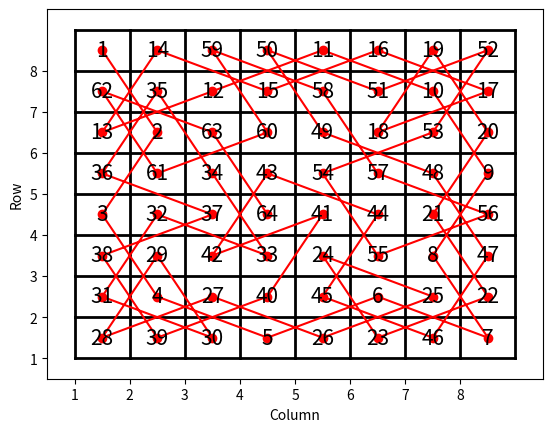

Source code (Python):
import random

import numpy as np
from matplotlib import pyplot as plt


class Cell:
    def __init__(self, x, y):
        self.x = x
        self.y = y


BOARD_SIZE = 8

MOVE_X = [2, 1, -1, -2, -2, -1, 1, 2]
MOVE_Y = [1, 2, 2, 1, -1, -2, -2, -1]


def within_board(board, x, y):
    n = len(board)
    return (x >= 0 and y >= 0) and (x < n and y < n)


def isempty(board, x, y):
    n = len(board)
    return (within_board(board, x, y)) and (board[x][y] < 0)


def getDegree(board, x, y):
    n = len(board)
    count = 0
    for i in range(n):
        if isempty(board, (x + MOVE_X[i]), (y + MOVE_Y[i])):
            count += 1
    return count


def nextMove(board, cell):
    n = len(board)
    min_deg_idx = -1
    c = 0
    min_deg = n + 1
    nx = 0
    ny = 0

    start = random.randint(0, 1000) % n
    for count in range(0, n):
        i = (start + count) % n
        nx = cell.x + MOVE_X[i]
        ny = cell.y + MOVE_Y[i]
        c = getDegree(board, nx, ny)
        if (isempty(board, nx, ny)) and c < min_deg:
            min_deg_idx = i
            min_deg = c

    if min_deg_idx == -1:
        return None

    nx = cell.x + MOVE_X[min_deg_idx]
    ny = cell.y + MOVE_Y[min_deg_idx]

    board[nx][ny] = board[cell.x][cell.y] + 1

    cell.x = nx
    cell.y = ny

    return cell


def print_board(board):
    n = len(board)
    for i in range(n):
        for j in range(n):
            print(board[i][j], end=" ")
        print()


def is_neighbour(x, y, xx, yy):
    for i in range(BOARD_SIZE):
        if ((x + MOVE_X[i]) == xx) and ((y + MOVE_Y[i]) == yy):
            return True
    return False


def find_tour(init_x, init_y):
    n = BOARD_SIZE
    board = [[-1 for i in range(n)] for i in range(n)]

    cell = Cell(init_x, init_y)
    board[init_x][init_y] = 1

    ret = None
    for i in range(n**2 - 1):
        ret = nextMove(board, cell)
        if ret == None:
            return False

    print_board(board)
    if is_neighbour(ret.x, ret.y, init_x, init_y):
        print("Closed tour")
    else:
        print("Open tour")
    reversed_board = board[::-1]
    plot_knights_tour(reversed_board)

    coordinates = connect_cells(reversed_board)
    plt.plot(coordinates[:, 1] + 0.5, coordinates[:, 0] + 0.5, "ro-")
    plt.show()
    return True


def plot_knights_tour(board):
    n = len(board)

    fig, ax = plt.subplots()
    ax.set_xticks(np.arange(0, n, 1))
    ax.set_yticks(np.arange(0, n, 1))
    ax.set_xticklabels([str(i + 1) for i in range(n)])
    ax.set_yticklabels([str(i + 1) for i in range(n)])
    ax.set_xlabel("Column")
    ax.set_ylabel("Row")

    for i in range(n):
        for j in range(n):
            ax.text(
                j + 0.5,
                i + 0.5,
                str(board[i][j]),
                ha="center",
                va="center",
                fontsize=15,
                color="black",
            )

    for i in range(n + 1):
        for j in range(n + 1):
            if j + 1 < n + 1:
                plt.plot([j, j + 1], [i, i], "k-", lw=2)
            if i + 1 < n + 1:
                plt.plot([j, j], [i, i + 1], "k-", lw=2)

    ax.set_xlim(-0.5, n + 1 - 0.5)
    ax.set_ylim(-0.5, n + 1 - 0.5)


def connect_cells(board):
    n = len(board)

    flat_board = [cell for row in board for cell in row]
    sorted_order = sorted(enumerate(flat_board, start=1), key=lambda x: x[1])

    coordinates = np.array([divmod(cell[0] - 1, n) for cell in sorted_order])
    return coordinates


if __name__ == "__main__":
    while not find_tour(0, 0):
        pass
